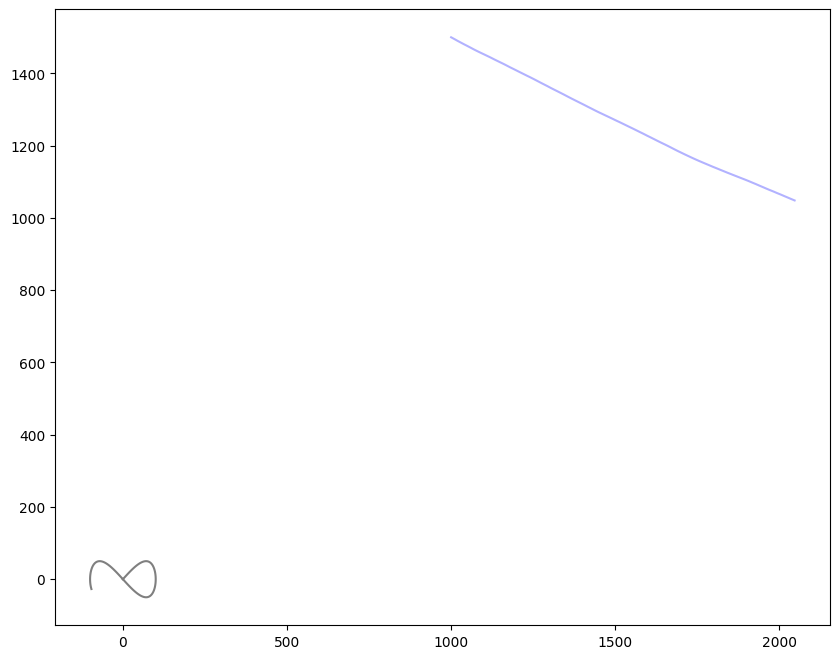

Write the Python code that produced this figure. (Note: this script raises an exception after producing the figure.)
import numpy as np
import matplotlib.pyplot as plt
from matplotlib.patches import Ellipse
import matplotlib.animation as animation
from scipy.stats import chi2

plt.rcParams['font.sans-serif'] = ['SimSun']  # 使用宋体字体
plt.rcParams['axes.unicode_minus'] = False  # 显示负号


class BearingOnlyCKF:
    """
    使用立方卡尔曼滤波器(CKF)进行纯方位目标运动分析
    """

    def __init__(self, x0, P0, Q, R, dt, observer_trajectory):
        """
        初始化CKF参数

        参数:
        x0: 初始状态向量 [x, y, vx, vy]
        P0: 初始协方差矩阵
        Q: 过程噪声协方差矩阵
        R: 测量噪声协方差 (标量)
        dt: 时间步长
        observer_trajectory: 观测者轨迹，每行为一个时间步的位置 [x, y]
        """
        self.n = len(x0)  # 状态维度
        self.x = x0.copy()  # 状态向量
        self.P = P0.copy()  # 协方差矩阵
        self.Q = Q.copy()  # 过程噪声协方差矩阵
        self.R = R  # 测量噪声协方差 (标量)
        self.dt = dt  # 时间步长
        self.observer_trajectory = observer_trajectory  # 观测者轨迹
        self.current_step = 0  # 当前步

        # CKF参数
        self.num_points = 2 * self.n  # CKF使用2n个立方点
        self.weight = 1.0 / (2 * self.n)  # 所有点的权重相等

        # 保存诊断信息
        self.innovation = []  # 保存创新序列
        self.innovation_covariance = []  # 保存创新协方差
        self.nees = []  # 归一化估计误差平方
        self.nis = []  # 归一化创新平方

    def generate_cubature_points(self):
        """生成立方点"""
        # 计算矩阵平方根
        try:
            # 确保协方差矩阵是对称的
            self.P = (self.P + self.P.T) / 2

            # 检查正定性
            if not np.all(np.linalg.eigvals(self.P) > 0):
                # 如果不是正定的，添加一个小的对角矩阵
                min_eig = np.min(np.linalg.eigvals(self.P))
                if min_eig < 0:
                    self.P -= 1.1 * min_eig * np.eye(self.n)

            sqrt_P = np.linalg.cholesky(self.P)

            # 生成单位方向向量（立方点方向）
            # CKF使用2n个立方点，位于单位超球面上
            directions = np.zeros((2 * self.n, self.n))
            for i in range(self.n):
                directions[i, i] = 1.0  # [1,0,...,0], [0,1,...,0], ...
                directions[i + self.n, i] = -1.0  # [-1,0,...,0], [0,-1,...,0], ...

            # 缩放单位方向向量为立方点
            cubature_points = np.zeros((2 * self.n, self.n))
            scaled_directions = np.sqrt(self.n) * directions

            # 应用换元公式生成完整立方点
            for i in range(2 * self.n):
                cubature_points[i] = self.x + sqrt_P @ scaled_directions[i]

            return cubature_points

        except np.linalg.LinAlgError:
            # 如果Cholesky分解失败，使用特征值分解作为备选方案
            print("警告：Cholesky分解失败，使用特征值分解代替")
            eigvals, eigvecs = np.linalg.eigh(self.P)
            eigvals = np.maximum(eigvals, 1e-6)  # 确保所有特征值为正
            sqrt_P = eigvecs @ np.diag(np.sqrt(eigvals))

            # 生成单位方向向量
            directions = np.zeros((2 * self.n, self.n))
            for i in range(self.n):
                directions[i, i] = 1.0
                directions[i + self.n, i] = -1.0

            # 缩放单位方向向量为立方点
            cubature_points = np.zeros((2 * self.n, self.n))
            scaled_directions = np.sqrt(self.n) * directions

            # 应用换元公式生成完整立方点
            for i in range(2 * self.n):
                cubature_points[i] = self.x + sqrt_P @ scaled_directions[i]

            return cubature_points

    def state_transition(self, x, add_noise=True):
        """
        状态转移函数 - 匀速直线运动模型
        x = [位置x, 位置y, 速度vx, 速度vy]
        """
        F = np.array([
            [1, 0, self.dt, 0],
            [0, 1, 0, self.dt],
            [0, 0, 1, 0],
            [0, 0, 0, 1]
        ])

        new_x = F @ x

        # 添加过程噪声
        if add_noise:
            noise = np.random.multivariate_normal(np.zeros(self.n), self.Q)
            new_x += noise

        return new_x

    def measurement_function(self, x, step=None):
        """
        测量函数 - 计算从观测者到目标的方位角
        返回以弧度表示的方位角
        """
        if step is None:
            step = self.current_step

        observer_pos = self.observer_trajectory[step]
        dx = x[0] - observer_pos[0]
        dy = x[1] - observer_pos[1]
        bearing = np.arctan2(dy, dx)

        return np.array([bearing])

    def normalize_angle(self, angle):
        """将角度归一化到[-pi, pi]范围内"""
        return (angle + np.pi) % (2 * np.pi) - np.pi

    def predict(self):
        """CKF预测步骤"""
        # 生成立方点
        cubature_points = self.generate_cubature_points()

        # 传播立方点
        propagated_points = np.array([self.state_transition(x, add_noise=False) for x in cubature_points])

        # 计算预测状态均值
        x_pred = np.sum(propagated_points * self.weight, axis=0)

        # 计算预测状态协方差
        P_pred = np.zeros((self.n, self.n))
        for i in range(len(propagated_points)):
            diff = propagated_points[i] - x_pred
            P_pred += self.weight * np.outer(diff, diff)

        # 添加过程噪声协方差
        P_pred += self.Q

        # 更新状态和协方差
        self.x = x_pred
        self.P = P_pred

        return propagated_points

    def update(self, z, propagated_points):
        """CKF更新步骤"""
        # 通过测量函数变换传播点
        z_points = np.array([self.measurement_function(x) for x in propagated_points])

        # 计算预测测量均值
        z_pred = np.sum(z_points * self.weight, axis=0)

        # 计算预测测量协方差
        P_zz = 0
        for i in range(len(z_points)):
            diff = z_points[i] - z_pred
            diff[0] = self.normalize_angle(diff[0])
            P_zz += self.weight * diff[0] ** 2

        # 添加测量噪声协方差
        P_zz += self.R

        # 计算状态与测量的互相关矩阵
        P_xz = np.zeros(self.n)
        for i in range(len(propagated_points)):
            diff_x = propagated_points[i] - self.x
            diff_z = z_points[i] - z_pred
            diff_z[0] = self.normalize_angle(diff_z[0])
            P_xz += self.weight * diff_x * diff_z[0]

        # 计算卡尔曼增益
        K = P_xz / P_zz

        # 计算测量残差（创新）
        z_residual = z - z_pred
        z_residual[0] = self.normalize_angle(z_residual[0])

        # 保存创新和创新协方差用于诊断
        self.innovation.append(z_residual[0])
        self.innovation_covariance.append(P_zz)

        # 计算归一化创新平方 (NIS)
        nis = z_residual[0] ** 2 / P_zz
        self.nis.append(nis)

        # 更新状态和协方差
        self.x += K * z_residual[0]
        self.P -= np.outer(K, K) * P_zz

        # 确保协方差矩阵保持对称
        self.P = (self.P + self.P.T) / 2

    def step(self, z, true_state=None):
        """执行完整的CKF步骤：预测和更新"""
        # 预测步骤
        propagated_points = self.predict()

        # 更新步骤
        self.update(z, propagated_points)

        # 如果提供了真实状态，计算NEES
        if true_state is not None:
            error = self.x - true_state
            nees = error @ np.linalg.inv(self.P) @ error.T
            self.nees.append(nees)

        # 更新当前步
        self.current_step += 1

        return self.x, self.P


# 模拟运行
def run_simulation(animate=True):
    

    # 设置仿真参数
    dt = 1.0  # 时间步长 (秒)
    simulation_time = 100  # 仿真时长
    steps = int(simulation_time / dt)  # 仿真步数

    # 观测者轨迹 (弯曲轨迹以提高可观测性)
    observer_trajectory = np.zeros((steps + 1, 2))
    for k in range(steps + 1):
        t = k * dt
        observer_trajectory[k, 0] = 100 * np.sin(t / 20)
        observer_trajectory[k, 1] = 50 * np.sin(t / 10)

    # 真实目标初始状态和运动
    true_x0 = np.array([1000.0, 1500.0, 10.0, -5.0])  # [x, y, vx, vy]
    Q_true = np.diag([0.01, 0.01, 0.005, 0.005])  # 真实过程噪声

    # 初始化真实轨迹
    true_states = np.zeros((steps + 1, 4))
    true_states[0] = true_x0

    # 生成真实轨迹 (包括过程噪声)
    F = np.array([
        [1, 0, dt, 0],
        [0, 1, 0, dt],
        [0, 0, 1, 0],
        [0, 0, 0, 1]
    ])

    for k in range(1, steps + 1):
        process_noise = np.random.multivariate_normal(np.zeros(4), Q_true)
        true_states[k] = F @ true_states[k - 1] + process_noise

    # 生成测量值 (仅方位角)
    measurements = np.zeros((steps + 1, 1))
    R = 0.005  # 测量噪声方差 (弧度)

    for k in range(steps + 1):
        observer_pos = observer_trajectory[k]
        dx = true_states[k, 0] - observer_pos[0]
        dy = true_states[k, 1] - observer_pos[1]
        true_bearing = np.arctan2(dy, dx)
        measurements[k, 0] = true_bearing + np.sqrt(R) * np.random.randn()

    # 初始化CKF
    # 初始状态估计 (假设我们有一个不太准确的初始猜测)
    x0 = np.array([900.0, 1400.0, 8.0, -4.0])

    # 初始状态不确定性
    P0 = np.diag([100.0 ** 2, 100.0 ** 2, 10.0 ** 2, 10.0 ** 2])

    # 过程噪声协方差 (滤波器中使用的估计值，可能与真实值不完全相同)
    Q = np.diag([0.1, 0.1, 0.01, 0.01])

    # 实例化CKF
    ckf = BearingOnlyCKF(x0, P0, Q, R, dt, observer_trajectory)

    # 运行滤波
    estimated_states = np.zeros((steps + 1, 4))
    estimated_covs = np.zeros((steps + 1, 4, 4))

    estimated_states[0] = x0
    estimated_covs[0] = P0

    for k in range(1, steps + 1):
        ckf.step(measurements[k], true_states[k])
        estimated_states[k] = ckf.x
        estimated_covs[k] = ckf.P

    # 计算性能指标
    pos_rmse = np.sqrt(np.mean(np.sum((true_states[:, 0:2] - estimated_states[:, 0:2]) ** 2, axis=1)))
    vel_rmse = np.sqrt(np.mean(np.sum((true_states[:, 2:4] - estimated_states[:, 2:4]) ** 2, axis=1)))

    print(f"位置RMSE: {pos_rmse:.2f} m")
    print(f"速度RMSE: {vel_rmse:.2f} m/s")

    # 创建动画或静态图
    if animate:
        # 创建动画
        fig = plt.figure(figsize=(10, 8))
        ax = fig.add_subplot(111)

        # 绘制完整的真实轨迹和观测者轨迹
        ax.plot(true_states[:, 0], true_states[:, 1], 'b-', alpha=0.3, label='真实轨迹')
        ax.plot(observer_trajectory[:, 0], observer_trajectory[:, 1], 'k-', alpha=0.5, label='观测者轨迹')

        # 初始化绘图元素
        target_true, = ax.plot([], [], 'bo', markersize=6)
        target_est, = ax.plot([], [], 'ro', markersize=6)
        observer, = ax.plot([], [], 'ko', markersize=6)
        estimation_line, = ax.plot([], [], 'r-', alpha=0.5)
        bearing_line, = ax.plot([], [], 'g-', alpha=0.7)
        ellipse = Ellipse((0, 0), 0, 0, 0, color='r', alpha=0.3)
        ax.add_patch(ellipse)

        # 设置坐标轴
        ax.set_xlim(min(min(true_states[:, 0]), min(observer_trajectory[:, 0])) - 200,
                    max(max(true_states[:, 0]), max(observer_trajectory[:, 0])) + 200)
        ax.set_ylim(min(min(true_states[:, 1]), min(observer_trajectory[:, 1])) - 200,
                    max(max(true_states[:, 1]), max(observer_trajectory[:, 1])) + 200)
        ax.grid(True)
        ax.set_aspect('equal')
        ax.set_xlabel('X 位置 (m)')
        ax.set_ylabel('Y 位置 (m)')
        ax.set_title('纯方位目标运动分析 - CKF')
        ax.legend()

        # 初始化文本标签
        time_text = ax.text(0.02, 0.95, '', transform=ax.transAxes)
        error_text = ax.text(0.02, 0.90, '', transform=ax.transAxes)

        def init():
            target_true.set_data([], [])
            target_est.set_data([], [])
            observer.set_data([], [])
            estimation_line.set_data([], [])
            bearing_line.set_data([], [])
            time_text.set_text('')
            error_text.set_text('')
            ellipse.center = (0, 0)
            ellipse.width = 0
            ellipse.height = 0
            ellipse.angle = 0
            return target_true, target_est, observer, estimation_line, bearing_line, ellipse, time_text, error_text

        def animate(i):
            # 更新目标和观测者位置
            target_true.set_data([true_states[i, 0]], [true_states[i, 1]])
            target_est.set_data([estimated_states[i, 0]], [estimated_states[i, 1]])
            observer.set_data([observer_trajectory[i, 0]], [observer_trajectory[i, 1]])

            # 更新估计轨迹
            estimation_line.set_data(estimated_states[:i + 1, 0], estimated_states[:i + 1, 1])

            # 更新方位线
            obs_x, obs_y = observer_trajectory[i]
            bearing = measurements[i, 0]
            line_length = 2000  # 方位线长度
            bearing_x = obs_x + line_length * np.cos(bearing)
            bearing_y = obs_y + line_length * np.sin(bearing)
            bearing_line.set_data([obs_x, bearing_x], [obs_y, bearing_y])

            # 更新误差椭圆
            cov = estimated_covs[i, 0:2, 0:2]
            vals, vecs = np.linalg.eig(cov)
            angle = np.degrees(np.arctan2(vecs[1, 0], vecs[0, 0]))
            ellipse.center = (estimated_states[i, 0], estimated_states[i, 1])
            # 95% 置信区间对应于 chi-square 分布的 5.991
            ellipse.width = 2 * np.sqrt(5.991 * vals[0])
            ellipse.height = 2 * np.sqrt(5.991 * vals[1])
            ellipse.angle = angle

            # 更新文本信息
            time_text.set_text(f'时间: {i * dt:.1f} s')
            pos_error = np.sqrt(np.sum((true_states[i, 0:2] - estimated_states[i, 0:2]) ** 2))
            error_text.set_text(f'位置误差: {pos_error:.1f} m')

            return target_true, target_est, observer, estimation_line, bearing_line, ellipse, time_text, error_text

        # 创建动画
        anim = animation.FuncAnimation(fig, animate, init_func=init, frames=steps + 1,
                                       interval=100, blit=True)

        # 保存动画
        # anim.save('ckf_bearing_only_tma.mp4', writer='ffmpeg', fps=10)

        plt.show()

    else:
        # 创建静态图
        plt.figure(figsize=(12, 10))

        # 绘制轨迹
        plt.subplot(2, 1, 1)
        plt.plot(true_states[:, 0], true_states[:, 1], 'b-', label='真实轨迹')
        plt.plot(estimated_states[:, 0], estimated_states[:, 1], 'r--', label='估计轨迹')
        plt.plot(observer_trajectory[:, 0], observer_trajectory[:, 1], 'k-', label='观测者轨迹')

        # 每10步绘制误差椭圆
        for k in range(0, steps + 1, 10):
            cov = estimated_covs[k, 0:2, 0:2]
            vals, vecs = np.linalg.eig(cov)
            angle = np.degrees(np.arctan2(vecs[1, 0], vecs[0, 0]))
            ellipse = Ellipse(xy=(estimated_states[k, 0], estimated_states[k, 1]),
                              width=2 * np.sqrt(5.991 * vals[0]), height=2 * np.sqrt(5.991 * vals[1]),
                              angle=angle, alpha=0.3, color='red')
            plt.gca().add_patch(ellipse)

        plt.axis('equal')
        plt.grid(True)
        plt.xlabel('X 位置 (m)')
        plt.ylabel('Y 位置 (m)')
        plt.title('目标轨迹')
        plt.legend()

        # 绘制位置误差
        plt.subplot(2, 2, 3)
        pos_error = np.sqrt(np.sum((true_states[:, 0:2] - estimated_states[:, 0:2]) ** 2, axis=1))
        plt.plot(np.arange(0, simulation_time + dt, dt), pos_error)
        plt.grid(True)
        plt.xlabel('时间 (s)')
        plt.ylabel('位置误差 (m)')
        plt.title('位置估计误差')

        # 绘制速度误差
        plt.subplot(2, 2, 4)
        vel_error = np.sqrt(np.sum((true_states[:, 2:4] - estimated_states[:, 2:4]) ** 2, axis=1))
        plt.plot(np.arange(0, simulation_time + dt, dt), vel_error)
        plt.grid(True)
        plt.xlabel('时间 (s)')
        plt.ylabel('速度误差 (m/s)')
        plt.title('速度估计误差')

        plt.tight_layout()
        plt.show()

    # 绘制一致性分析图
    plt.figure(figsize=(12, 8))

    # 绘制NIS值
    plt.subplot(2, 1, 1)
    nis_values = np.array(ckf.nis)
    plt.plot(np.arange(1, steps + 1) * dt, nis_values)
    chi2_1 = chi2.ppf(0.95, 1)  # 95% 上界值
    plt.axhline(y=chi2_1, color='r', linestyle='--', label='95% 上界')
    plt.axhline(y=chi2.ppf(0.05, 1), color='g', linestyle='--', label='5% 下界')
    plt.grid(True)
    plt.xlabel('时间 (s)')
    plt.ylabel('NIS')
    plt.title('归一化创新平方 (NIS)')
    plt.legend()

    # 绘制创新序列
    plt.subplot(2, 1, 2)
    innovations = np.array(ckf.innovation)
    innovation_std = np.sqrt(np.array(ckf.innovation_covariance))
    plt.plot(np.arange(1, steps + 1) * dt, innovations)
    plt.fill_between(np.arange(1, steps + 1) * dt,
                     -2 * innovation_std, 2 * innovation_std,
                     color='gray', alpha=0.3, label='2σ 范围')
    plt.grid(True)
    plt.xlabel('时间 (s)')
    plt.ylabel('创新 (rad)')
    plt.title('方位角创新序列')
    plt.legend()

    plt.tight_layout()
    plt.show()


if __name__ == "__main__":
    run_simulation(animate=True)
